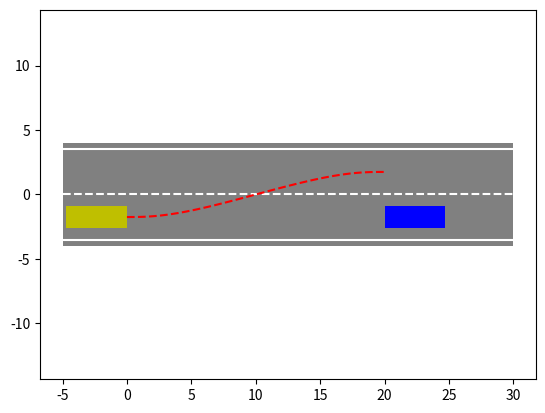
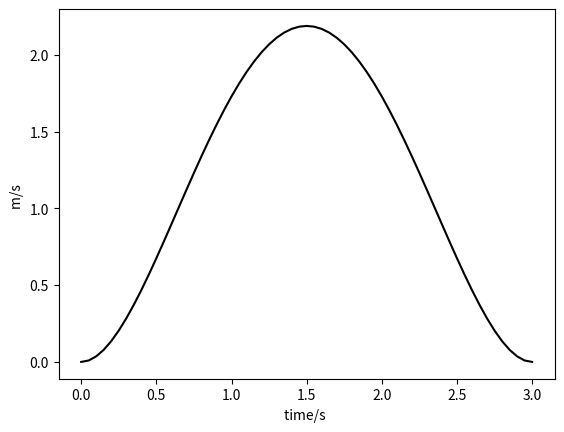
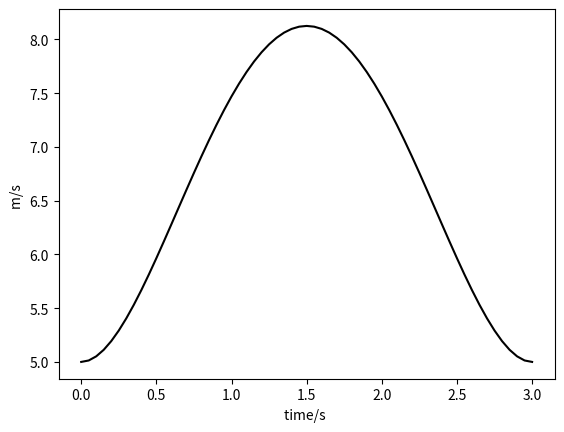

Recreate these plots in Python, in order.
"""
局部路径规划
多项式曲线法（曲线插值法）路径规划实现
[redacted]
"""


import numpy as np
import matplotlib.pyplot as plt

if __name__ == "__main__":
    # 场景定义
    # 换道场景路段与车辆相关参数的定义
    d = 3.5  # 道路标准宽度
    len_line = 30  # 直线段长度
    W = 1.75  # 车宽
    L = 4.7  # 车长

    # 车辆换道初始状态与终点期望状态
    t0 = 0
    t1 = 3
    state_t0 = np.array([0, -d / 2, 5, 0, 0, 0])  # 分别表示小车的x,y; vx,vy; ax,ay
    state_t1 = np.array([20, d / 2, 5, 0, 0, 0])

    """计算A和B两个系数矩阵"""
    ## 把起末两点的横纵向方程统一用矩阵表达
    X = np.concatenate((np.array([state_t0[i] for i in range(6) if i % 2 == 0]),
                        np.array([state_t1[i] for i in range(6) if i % 2 == 0])))
    Y = np.concatenate((np.array([state_t0[i] for i in range(6) if i % 2 != 0]),
                        np.array([state_t1[i] for i in range(6) if i % 2 != 0])))

    # 矩阵T表示
    T = np.matrix([
        [t0 ** 5, t0 ** 4, t0 ** 3, t0 ** 2, t0, 1],
        [5 * t0 ** 4, 4 * t0 ** 3, 3 * t0 ** 2, 2 * t0, 1, 0],
        [20 * t0 ** 3, 12 * t0 ** 2, 6 * t0, 1, 0, 0],
        [t1 ** 5, t1 ** 4, t1 ** 3, t1 ** 2, t1, 1],
        [5 * t1 ** 4, 4 * t1 ** 3, 3 * t1 ** 2, 2 * t1, 1, 0],
        [20 * t1 ** 3, 12 * t1 ** 2, 6 * t1, 1, 0, 0]
    ])

    # # 解法1
    # A=np.linalg.pinv(T)@X
    # B=np.linalg.pinv(T)@Y.T
    # A=A.T
    # B=B.T

    # # 解法2
    A = np.linalg.solve(T, X)
    B = np.linalg.solve(T, Y)

    # 将时间从t0到t1离散化，获得离散时刻的轨迹坐标
    t = np.transpose((np.arange(t0, t1 + 0.05, 0.05)))
    path = np.zeros((len(t), 4))  # 1-4列分别存放x,y,vx,vy

    for i in range(len(t)):
        # 纵向位置坐标
        path[i, 0] = np.array([t[i] ** 5, t[i] ** 4, t[i] ** 3, t[i] ** 2, t[i], 1]) @ A  # @符号是矩阵相乘的意思
        # 横向位置坐标
        path[i, 1] = np.array([t[i] ** 5, t[i] ** 4, t[i] ** 3, t[i] ** 2, t[i], 1]) @ B
        # 纵向速度
        path[i, 2] = np.array([5 * t[i] ** 4, 4 * t[i] ** 3, 3 * t[i] ** 2, 2 * t[i], 1, 0]) @ A
        # 横向速度
        path[i, 3] = np.array([5 * t[i] ** 4, 4 * t[i] ** 3, 3 * t[i] ** 2, 2 * t[i], 1, 0]) @ B

    ## 画场景示意图
    plt.figure(1)
    # 画灰色路面图
    GreyZone = np.array([[- 5, - d - 0.5], [- 5, d + 0.5], [len_line, d + 0.5], [len_line, - d - 0.5]])
    plt.fill(GreyZone[:, 0], GreyZone[:, 1], 'gray')

    # 画小车
    plt.fill(np.array([state_t1[0], state_t1[0], state_t1[0] + L, state_t1[0] + L]),
             np.array([- d / 2 - W / 2, - d / 2 + W / 2, - d / 2 + W / 2, - d / 2 - W / 2]), 'b')
    plt.fill(np.array([state_t0[0], state_t0[0], state_t0[0] - L, state_t0[0] - L]),
             np.array([- d / 2 - W / 2, - d / 2 + W / 2, - d / 2 + W / 2, - d / 2 - W / 2]), 'y')
    # 画分界线
    plt.plot(np.array([- 5, len_line]), np.array([0, 0]), 'w--')

    plt.plot(np.array([- 5, len_line]), np.array([d, d]), 'w')

    plt.plot(np.array([- 5, len_line]), np.array([- d, - d]), 'w')

    # 设置坐标轴显示范围
    plt.axis('equal')

    plt.savefig("场景示意图.png")

    # 画换道轨迹
    plt.plot(path[:, 0], path[:, 1], 'r--')
    ## 分析速度

    # 横向速度
    plt.figure(2)
    plt.plot(t, path[:, 3], 'k')
    plt.xlabel('time/s ')
    plt.ylabel('m/s ')
    plt.savefig("横向速度.png")

    # 纵向速度
    plt.figure(3)
    plt.plot(t, path[:, 2], 'k')
    plt.xlabel('time/s ')
    plt.ylabel('m/s ')
    plt.savefig("纵向速度.png")

    plt.show()
